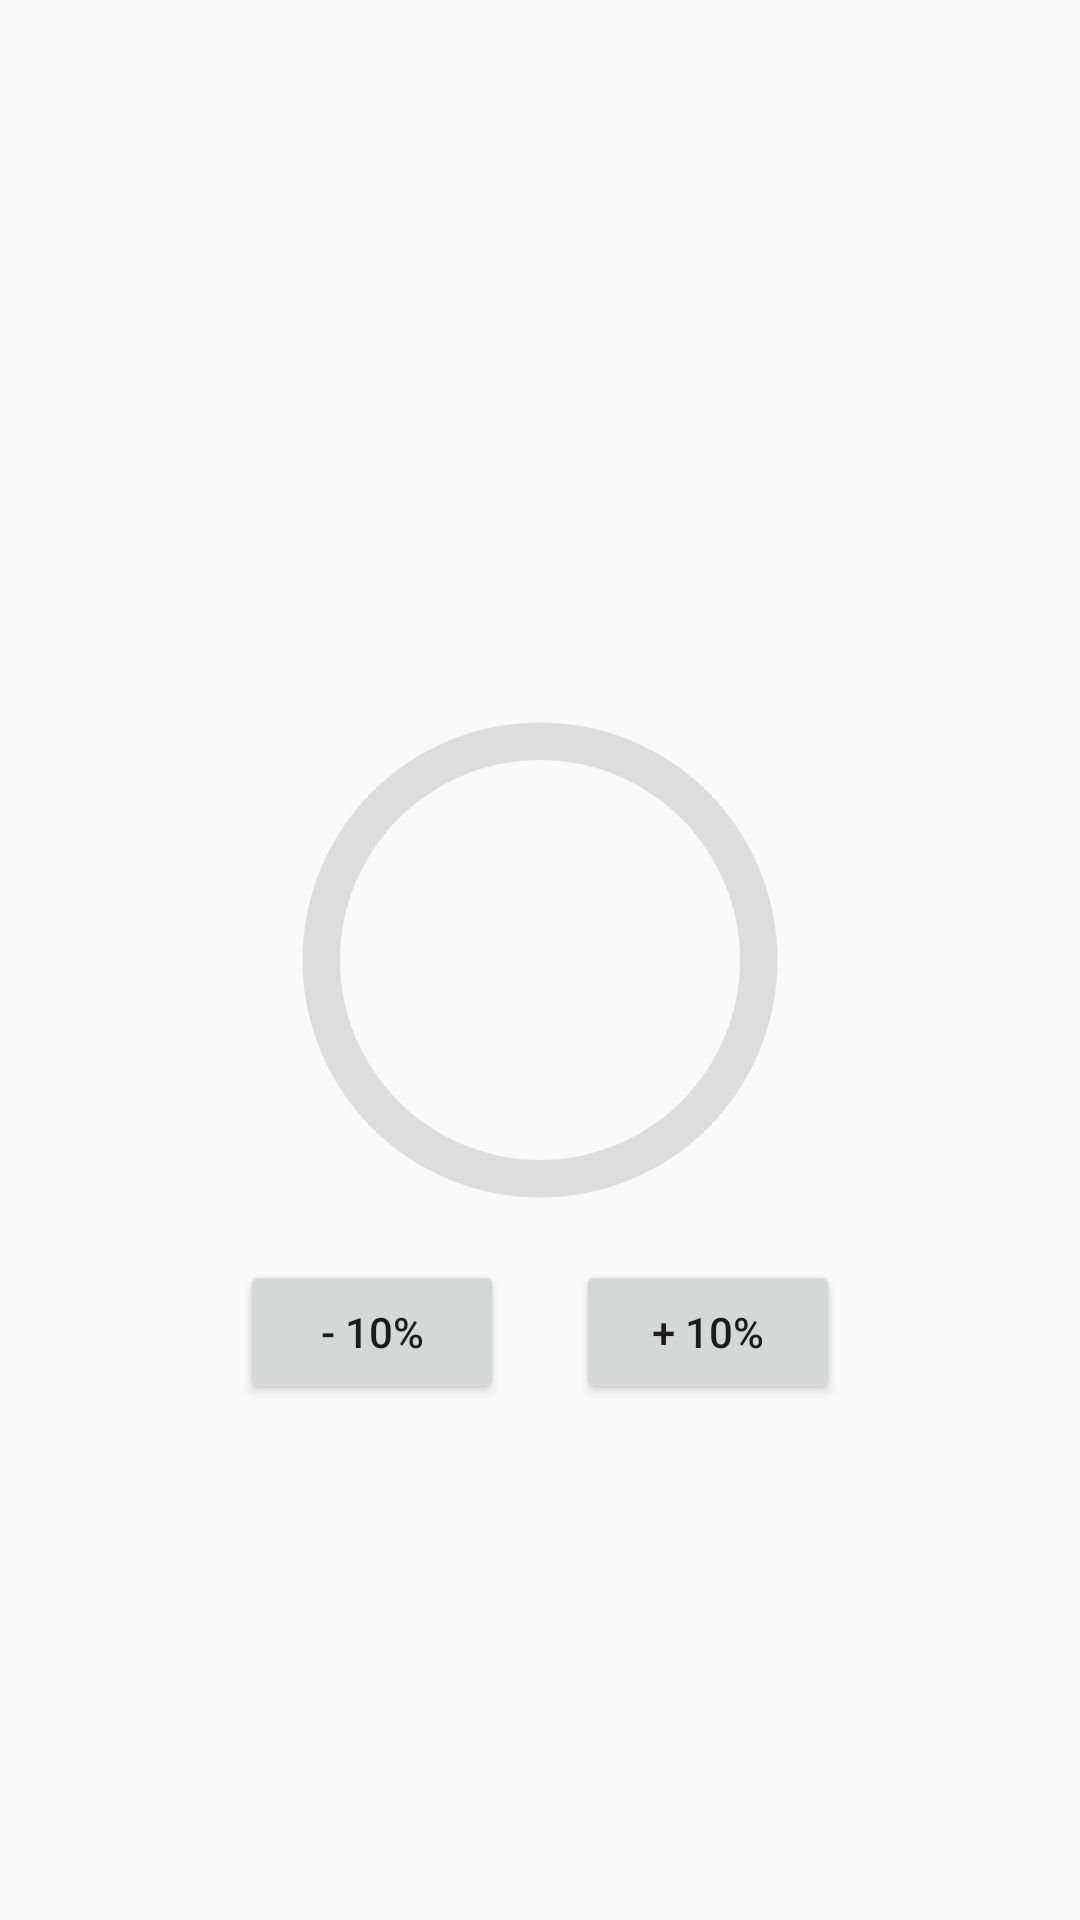

The Android layout XML behind this screen, and the referenced resources:
<!-- AndroidManifest.xml: application theme Theme.Nutriwise -->
<!-- res/layout/activity_water.xml -->
<?xml version="1.0" encoding="utf-8"?>
<androidx.constraintlayout.widget.ConstraintLayout xmlns:android="http://schemas.android.com/apk/res/android"
    xmlns:app="http://schemas.android.com/apk/res-auto"
    xmlns:tools="http://schemas.android.com/tools"
    android:layout_width="match_parent"
    android:layout_height="match_parent"
    tools:context=".water">
    <ProgressBar
        android:id="@+id/progress_bar"
        style="@style/CircularDeterminateProgressBar"
        android:layout_width="200dp"
        android:layout_height="200dp"
        app:layout_constraintBottom_toBottomOf="parent"
        app:layout_constraintLeft_toLeftOf="parent"
        app:layout_constraintRight_toRightOf="parent"
        app:layout_constraintTop_toTopOf="parent"
        tools:progress="60" />

    <TextView
        android:id="@+id/text_view_progress"
        android:layout_width="wrap_content"
        android:layout_height="wrap_content"
        android:textAppearance="@style/TextAppearance.AppCompat.Large"
        app:layout_constraintBottom_toBottomOf="@+id/progress_bar"
        app:layout_constraintEnd_toEndOf="@+id/progress_bar"
        app:layout_constraintStart_toStartOf="@+id/progress_bar"
        app:layout_constraintTop_toTopOf="@+id/progress_bar"
        tools:text="60%" />

    <Button
        android:id="@+id/button_decr"
        android:layout_width="wrap_content"
        android:layout_height="wrap_content"
        android:text="@string/_10"
        app:layout_constraintStart_toStartOf="@+id/progress_bar"
        app:layout_constraintTop_toBottomOf="@+id/progress_bar" />

    <Button
        android:id="@+id/button_incr"
        android:layout_width="wrap_content"
        android:layout_height="wrap_content"
        android:text="@string/__10"
        app:layout_constraintEnd_toEndOf="@+id/progress_bar"
        app:layout_constraintTop_toBottomOf="@+id/progress_bar" />

</androidx.constraintlayout.widget.ConstraintLayout>
<!-- resources referenced by this layout -->
<resources>
  <string name="_10">- 10%</string>
  <string name="__10">+ 10%</string>
  <style name="CircularDeterminateProgressBar">
          <item name="android:indeterminateOnly">false</item>
          <item name="android:progressDrawable">@drawable/circle</item>
      </style>
  <style name="Theme.Nutriwise" parent="Theme.AppCompat.Light.NoActionBar">
          
          <item name="colorPrimary">@color/purple_500</item>
          <item name="colorPrimaryVariant">@color/purple_700</item>
          <item name="colorOnPrimary">@color/white</item>
          
          <item name="colorSecondary">@color/teal_200</item>
          <item name="colorSecondaryVariant">@color/teal_700</item>
          <item name="colorOnSecondary">@color/black</item>
          
          <item name="android:statusBarColor" tools:targetApi="l">?attr/colorPrimaryVariant</item>
          
      </style>
  <!-- drawable circle (drawable) -->
  <?xml version="1.0" encoding="utf-8"?>
  <layer-list xmlns:android="http://schemas.android.com/apk/res/android">
      <item>
          <shape
              android:shape="ring"
              android:thicknessRatio="16"
              android:useLevel="false">
              <solid android:color="#DDD" />
          </shape>
      </item>
      <item>
          <rotate
              android:fromDegrees="270"
              android:toDegrees="270">
              <shape
                  android:shape="ring"
                  android:thicknessRatio="16"
                  android:useLevel="true">
                  <gradient
                      android:endColor="#011F6A"
                      android:startColor="#FCA9D5F3"
                      android:type="sweep" />
              </shape>
          </rotate>
      </item>
  </layer-list>
  <color name="purple_500">#FF6200EE</color>
  <color name="purple_700">#FF3700B3</color>
  <color name="white">#FFFFFFFF</color>
  <color name="teal_200">#FF03DAC5</color>
  <color name="teal_700">#FF018786</color>
  <color name="black">#FF000000</color>
</resources>
